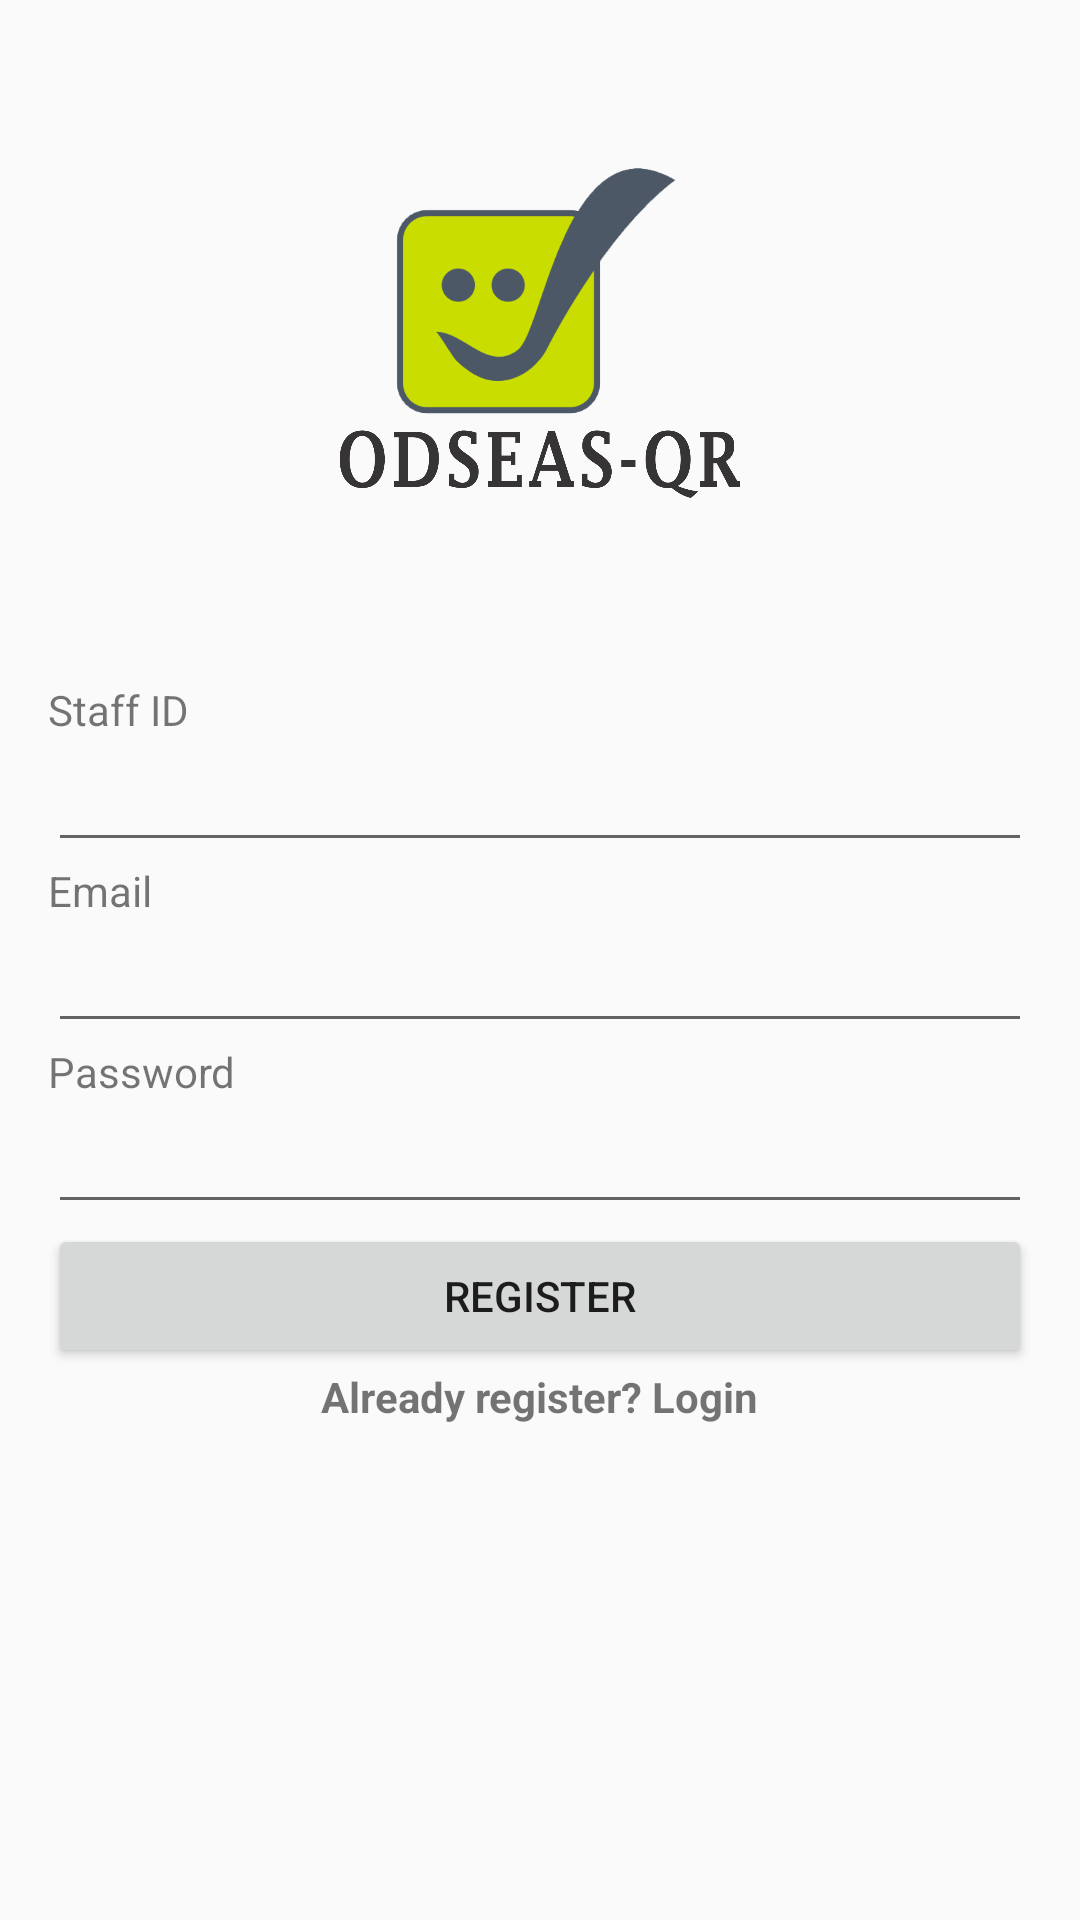

Write the Android layout XML for this screen, with the resource values it uses.
<!-- AndroidManifest.xml: application theme AppTheme -->
<!-- res/layout/activity_register.xml -->
<?xml version="1.0" encoding="utf-8"?>
<ScrollView xmlns:android="http://schemas.android.com/apk/res/android"
    android:layout_width="fill_parent"
    android:layout_height="fill_parent"
    android:fitsSystemWindows="true">

<RelativeLayout xmlns:android="http://schemas.android.com/apk/res/android"
    xmlns:tools="http://schemas.android.com/tools"
    android:layout_width="match_parent"
    android:layout_height="match_parent"
    android:paddingBottom="@dimen/activity_vertical_margin"
    android:paddingLeft="@dimen/activity_horizontal_margin"
    android:paddingRight="@dimen/activity_horizontal_margin"
    android:paddingTop="@dimen/activity_vertical_margin"
    tools:context="app.app.app.odseasqr.Register">

    <TextView
        android:layout_width="wrap_content"
        android:layout_height="wrap_content"
        android:text="Staff ID"
        android:id="@+id/textView5"
        android:layout_marginTop="211dp"
        android:layout_alignParentTop="true"
        android:layout_alignParentLeft="true"
        android:layout_alignParentStart="true" />

    <ImageView
        android:layout_width="wrap_content"
        android:layout_height="wrap_content"
        android:src="@drawable/logo"
        android:paddingTop="40dp"
        android:paddingBottom="80dp"
        android:layout_alignParentTop="true"
        android:layout_centerHorizontal="true"
        android:layout_alignBottom="@+id/textView5" />

    <EditText
        android:layout_width="match_parent"
        android:layout_height="wrap_content"
        android:id="@+id/editTextStaffID"
        android:layout_alignParentStart="true"
        android:layout_below="@+id/textView5"
        android:layout_alignParentLeft="true" />

    <TextView
        android:layout_width="wrap_content"
        android:layout_height="wrap_content"
        android:text="Email"
        android:layout_below="@+id/editTextStaffID"
        android:layout_alignParentLeft="true"
        android:layout_alignParentStart="true"
        android:id="@+id/textView2" />

    <EditText
        android:layout_width="match_parent"
        android:layout_height="wrap_content"
        android:id="@+id/editTextEmail"
        android:layout_below="@+id/textView2"
        android:layout_alignParentLeft="true"
        android:layout_alignParentStart="true" />

    <TextView
        android:layout_width="wrap_content"
        android:layout_height="wrap_content"
        android:text="Password"
        android:layout_below="@+id/editTextEmail"
        android:layout_alignParentLeft="true"
        android:layout_alignParentStart="true"
        android:id="@+id/textView" />

    <EditText
        android:layout_width="match_parent"
        android:layout_height="wrap_content"
        android:password="true"
        android:id="@+id/editTextPassword"
        android:layout_below="@+id/textView"
        android:layout_alignParentLeft="true"
        android:layout_alignParentStart="true" />

    <Button
        android:layout_width="match_parent"
        android:layout_height="wrap_content"
        android:text="Register"
        android:id="@+id/buttonRegister"
        android:layout_below="@+id/editTextPassword"
        android:layout_centerVertical="true"
        android:layout_alignParentLeft="true"
        android:layout_alignParentStart="true" />

    <TextView
        android:layout_width="wrap_content"
        android:layout_height="wrap_content"
        android:text="Already register? Login"
        android:id="@+id/tvLoginLink"
        android:textStyle="bold"
        android:layout_gravity="center_horizontal"
        android:layout_below="@+id/buttonRegister"
        android:layout_centerHorizontal="true" />


</RelativeLayout>
</ScrollView>
<!-- resources referenced by this layout -->
<resources>
  <dimen name="activity_horizontal_margin">16dp</dimen>
  <dimen name="activity_vertical_margin">16dp</dimen>
  <!-- drawable logo: png bitmap (drawable-hdpi, 119677 bytes) -->
  <style name="AppTheme" parent="AppTheme.Base">
          
  
          <item name="colorPrimary">@color/colorPrimary</item>
          <item name="colorPrimaryDark">@color/colorPrimaryDark</item>
          <item name="colorAccent">@color/colorAccent</item>
      </style>
  <style name="AppTheme.Base" parent="Theme.AppCompat.Light.DarkActionBar">
          <item name="windowNoTitle">true</item>
          <item name="windowActionBar">false</item>
          <item name="colorPrimary">@color/colorPrimary</item>
          <item name="colorPrimaryDark">@color/colorPrimaryDark</item>
          <item name="colorAccent">@color/colorAccent</item>
      </style>
  <color name="colorPrimary">#3F51B5</color>
  <color name="colorPrimaryDark">#303F9F</color>
  <color name="colorAccent">#FF4081</color>
</resources>
